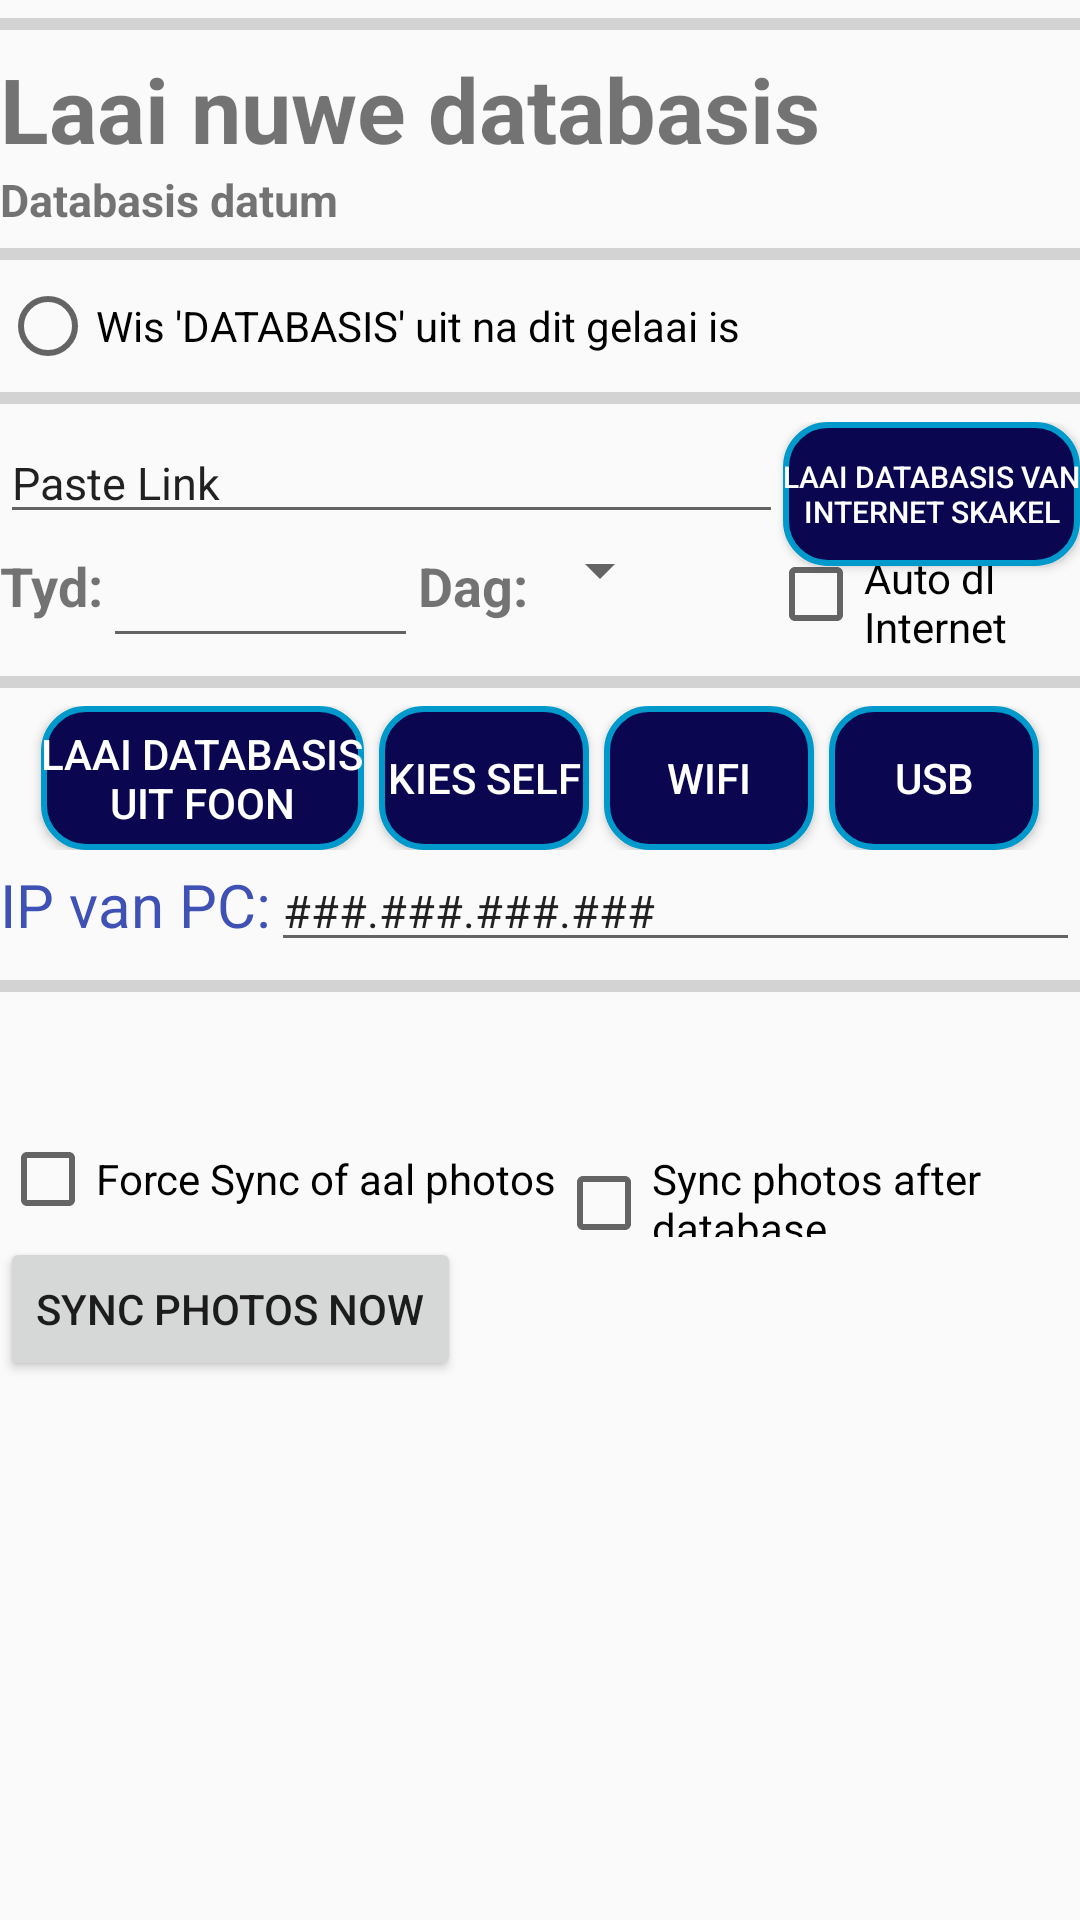

Produce the Android XML layout that renders to this screen, including the resource entries it uses.
<!-- AndroidManifest.xml: application theme AppTheme -->
<!-- res/layout/laaidatabasis.xml -->
<?xml version="1.0" encoding="utf-8"?>
<ScrollView xmlns:android="http://schemas.android.com/apk/res/android"
    xmlns:tools="http://schemas.android.com/tools"
    android:layout_width="match_parent"
    android:layout_height="match_parent"
    android:fitsSystemWindows="true"
    android:orientation="vertical">
<LinearLayout
    android:layout_width="match_parent"
    android:layout_height="wrap_content"
    android:orientation="vertical">

    <ProgressBar
        android:id="@+id/laai_indeterminateBar"
        style="?android:attr/progressBarStyleHorizontal"
        android:layout_width="match_parent"
        android:layout_height="wrap_content"
        android:focusedByDefault="true"
        android:visibility="visible" />

    <TextView
        android:layout_width="match_parent"
        android:layout_height="wrap_content"
        android:text="@string/laai_titel"
        android:textSize="30sp"
        android:textStyle="bold" />

    <TextView
        android:id="@+id/datadate"
        android:layout_width="match_parent"
        android:layout_height="wrap_content"
        android:text="@string/laai_datum"
        android:textSize="15sp"
        android:textStyle="bold" />

    <ProgressBar
        android:id="@+id/laai_indeterminateBar2"
        style="?android:attr/progressBarStyleHorizontal"
        android:layout_width="match_parent"
        android:layout_height="wrap_content"
        android:focusedByDefault="true"
        android:visibility="visible" />

    <RadioGroup
        android:layout_width="wrap_content"
        android:layout_height="wrap_content">

        <RadioButton
            android:id="@+id/laai_wisuit"
            android:layout_width="wrap_content"
            android:layout_height="wrap_content"
            android:text="@string/laai_radio" />
    </RadioGroup>

    <ProgressBar
        android:id="@+id/laai_indeterminateBar3"
        style="?android:attr/progressBarStyleHorizontal"
        android:layout_width="match_parent"
        android:layout_height="wrap_content"
        android:focusedByDefault="true"
        android:visibility="visible" />

    <RelativeLayout
        android:layout_width="match_parent"
        android:layout_height="wrap_content"
        android:orientation="horizontal">

        <EditText
            android:id="@+id/db_link"
            android:layout_width="wrap_content"
            android:layout_height="wrap_content"
            android:layout_alignParentStart="true"
            android:layout_toStartOf="@id/dbLinkButton"
            android:selectAllOnFocus="true"
            android:text="@string/dbLink"
            android:textSize="15sp"
            android:inputType="text"/>

        <Button
            android:id="@+id/dbLinkButton"
            android:layout_width="wrap_content"
            android:layout_height="wrap_content"
            android:layout_alignParentEnd="true"
            android:background="@drawable/buttonshape"
            android:text="@string/dbLinkButtonText"
            android:textColor="@android:color/white"
            android:textSize="10sp" />

        <TextView

            android:id="@+id/textTyd"
            android:layout_width="wrap_content"
            android:layout_height="wrap_content"
            android:layout_below="@+id/db_link"
            android:layout_alignBottom="@+id/tydText"
            android:layout_alignParentStart="true"
            android:paddingTop="5dp"
            android:text="@string/laai_tyd"
            android:textSize="18sp"
            android:textStyle="bold" />

        <EditText
            android:inputType="text"
            android:id="@+id/tydText"
            android:layout_width="wrap_content"
            android:layout_height="wrap_content"
            android:layout_below="@+id/db_link"
            android:layout_toEndOf="@+id/textTyd"
            android:ems="5" />

        <TextView

            android:id="@+id/textDag"
            android:layout_width="wrap_content"
            android:layout_height="wrap_content"
            android:layout_below="@+id/db_link"
            android:layout_toEndOf="@+id/tydText"
            android:paddingTop="5dp"
            android:text="@string/laai_dag"
            android:textSize="18sp"
            android:textStyle="bold" />

        <Spinner

            android:id="@+id/weeksdag"
            android:layout_width="wrap_content"
            android:layout_height="wrap_content"
            android:layout_below="@+id/db_link"
            android:layout_toEndOf="@+id/textDag"
            android:paddingTop="5sp" />

        <CheckBox

            android:id="@+id/alDropBox"
            android:layout_width="104dp"
            android:layout_height="wrap_content"
            android:layout_below="@+id/db_link"
            android:layout_alignParentEnd="true"
            android:paddingTop="5dp"
            android:text="@string/laai_auto_dl_internet" />

        <Button
            android:id="@+id/button1"
            android:layout_width="wrap_content"
            android:layout_height="wrap_content"
            android:layout_below="@+id/db_link"
            android:layout_toEndOf="@+id/weeksdag"
            android:text="@string/laai_opdateer_tyd"
            android:visibility="gone" />
    </RelativeLayout>

    <ProgressBar
        android:id="@+id/laai_indeterminateBar4"
        style="?android:attr/progressBarStyleHorizontal"
        android:layout_width="match_parent"
        android:layout_height="wrap_content"
        android:focusedByDefault="true"
        android:visibility="visible" />

    <LinearLayout
        android:id="@+id/laai_local"
        android:layout_width="match_parent"
        android:layout_height="wrap_content"
        android:orientation="vertical">

        <LinearLayout
            android:layout_width="match_parent"
            android:layout_height="wrap_content"
            android:gravity="center_horizontal"
            android:orientation="horizontal">

            <Button
                android:id="@+id/laai_laai"
                android:layout_width="wrap_content"
                android:layout_height="wrap_content"
                android:layout_gravity="center_horizontal"
                android:background="@drawable/buttonshape"
                android:text="@string/laai_button"
                android:textColor="@android:color/white"
                tools:visibility="gone"
                android:layout_marginEnd="5dp"/>

            <Button
                android:id="@+id/laai_picker"
                android:layout_width="70dp"
                android:layout_height="wrap_content"
                android:layout_gravity="center_horizontal"
                android:background="@drawable/buttonshape"
                android:text="@string/laai_kies_self"
                android:textColor="@android:color/white"
                android:layout_marginEnd="5dp"/>
            <Button
                android:id="@+id/laai_socket"
                android:layout_width="70dp"
                android:layout_height="wrap_content"
                android:layout_gravity="center_horizontal"
                android:background="@drawable/buttonshape"
                android:text="@string/laai_wifi"
                android:textColor="@android:color/white"
                android:layout_marginEnd="5dp"/>

            <Button
                android:id="@+id/laai_USB"
                android:layout_width="70dp"
                android:layout_height="wrap_content"
                android:layout_gravity="center_horizontal"
                android:background="@drawable/buttonshape"
                android:text="@string/laai_usb"
                android:textColor="@android:color/white" />
        </LinearLayout>

        <ScrollView
            android:layout_width="match_parent"
            android:layout_height="wrap_content">

            <RadioGroup
                android:id="@+id/laai_filelist"
                android:layout_width="match_parent"
                android:layout_height="wrap_content"
                android:orientation="vertical"/>
        </ScrollView>
    </LinearLayout>

    <LinearLayout
        android:layout_width="match_parent"
        android:layout_height="match_parent"
        android:orientation="vertical">
        <LinearLayout
            android:layout_width="match_parent"
            android:layout_height="match_parent"
            android:orientation="horizontal">
            <TextView
                android:id="@+id/ip_text"
                android:layout_width="wrap_content"
                android:layout_height="wrap_content"
                android:text="@string/laai_ip_van_pc"
                android:textAlignment="center"
                android:textColor="@color/colorPrimary"
                android:textSize="20sp" />
            <EditText
                android:id="@+id/server_ip"
                android:layout_width="match_parent"
                android:layout_height="wrap_content"
                android:selectAllOnFocus="true"
                android:text="@string/laai_ip_hint"
                android:textSize="15sp" />
        </LinearLayout>
        <ProgressBar
            android:id="@+id/laai_status"
            style="?android:attr/progressBarStyleHorizontal"
            android:layout_width="match_parent"
            android:layout_height="wrap_content"
            android:focusedByDefault="true"
            android:visibility="visible" />
        <TextView
            android:id="@+id/laai_boodskap"
            android:layout_width="match_parent"
            android:layout_height="wrap_content"
            android:textAlignment="center"
            android:textColor="@color/colorAccent"
            android:textSize="30sp" />
    </LinearLayout>
    <LinearLayout
        android:layout_width="match_parent"
        android:layout_height="wrap_content"
        android:orientation="horizontal">
    <CheckBox
        android:id="@+id/force_sync_check"
        android:layout_width="wrap_content"
        android:layout_height="wrap_content"
        android:text="@string/laai_force_sync_all_photos" />
    <CheckBox
        android:id="@+id/sync_photos"
        android:layout_width="wrap_content"
        android:layout_height="wrap_content"
        android:text="@string/laai_sync_photos_after_database" />
    </LinearLayout>
    <Button
        android:id="@+id/start_photo_sync"
        android:layout_width="wrap_content"
        android:layout_height="wrap_content"
        android:text="@string/laai_sync_photos_now"
        android:visibility="visible" />

    <ProgressBar
        android:id="@+id/photo_sync_progress"
        style="?android:attr/progressBarStyleHorizontal"
        android:layout_width="match_parent"
        android:layout_height="wrap_content"
        android:visibility="gone" />

    <TextView
        android:id="@+id/photo_sync_status"
        android:layout_width="match_parent"
        android:layout_height="wrap_content"
        android:visibility="gone"
        android:text="@string/laai_syncing_photos" />
</LinearLayout>

</ScrollView>
<!-- resources referenced by this layout -->
<resources>
  <color name="colorAccent">#FF4081</color>
  <color name="colorPrimary">#3F51B5</color>
  <!-- drawable buttonshape (drawable) -->
  <?xml version="1.0" encoding="utf-8"?>
  <shape xmlns:android="http://schemas.android.com/apk/res/android" android:shape="rectangle" >
      <corners
          android:radius="14dp"
          />
      <solid
          android:color="#0A064F"
          />
  
      <stroke
          android:width="2dp"
          android:color="@android:color/holo_blue_dark"
          />
  </shape>
  <string name="dbLink">Paste Link</string>
  <string name="dbLinkButtonText">Laai databasis van\nInternet Skakel</string>
  <string name="laai_auto_dl_internet">Auto dl\nInternet</string>
  <string name="laai_button">Laai databasis\nuit foon</string>
  <string name="laai_dag">Dag:</string>
  <string name="laai_datum">Databasis datum</string>
  <string name="laai_force_sync_all_photos">Force Sync of aal photos</string>
  <string name="laai_ip_hint">###.###.###.###</string>
  <string name="laai_ip_van_pc">IP van PC:  </string>
  <string name="laai_kies_self">Kies self</string>
  <string name="laai_opdateer_tyd">Opdateer\nTyd</string>
  <string name="laai_radio">Wis \'DATABASIS\' uit na dit gelaai is</string>
  <string name="laai_sync_photos_after_database">Sync photos after database</string>
  <string name="laai_sync_photos_now">Sync Photos Now</string>
  <string name="laai_syncing_photos">Syncing photos...</string>
  <string name="laai_titel">Laai nuwe databasis</string>
  <string name="laai_tyd">Tyd:</string>
  <string name="laai_usb">USB</string>
  <string name="laai_wifi">WiFi</string>
  <style name="AppTheme" parent="Theme.AppCompat.Light.DarkActionBar">
          <item name="android:windowActionBarOverlay">false</item>
          
          <item name="windowActionBarOverlay">false</item>
          
          <item name="colorPrimary">@color/colorPrimary</item>
          <item name="colorPrimaryDark">@color/colorPrimaryDark</item>
          <item name="colorAccent">@color/colorAccent</item>
      </style>
  <color name="colorPrimaryDark">#303F9F</color>
</resources>
